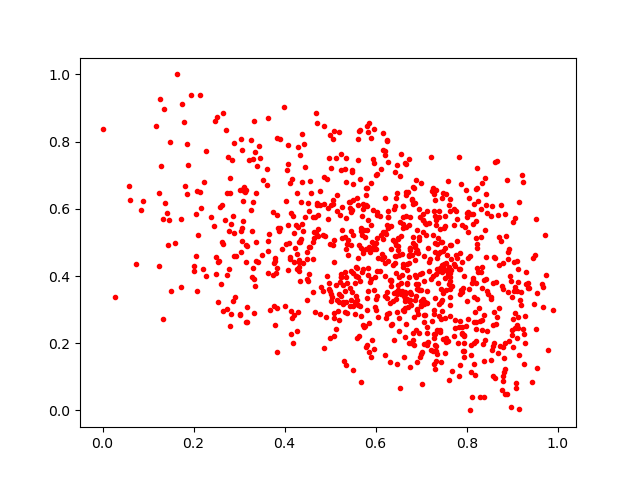

The table this chart was drawn from, first rows:
0.5396504, 0.50586647
0.3894, 0.5439
0.4111, 0.4574
0.2651, 0.8849
0.555, 0.3777
0.8845, 0.04779
0.2858, 0.3265
0.6733, 0.4374
0.6018, 0.4792
0.6504, 0.4618
0.2464, 0.8627
0.7749, 0.2463
0.4785, 0.2859
0.6868, 0.3284
0.6958, 0.5994
0.4613, 0.4496
0.5772, 0.5162
0.3602, 0.6708
0.3743, 0.4015
0.4123, 0.4519
0.7759, 0.5948
0.7252, 0.1776
0.3076, 0.5638
0.868, 0.1708
0.813, 0.3884
0.9238, 0.2427
0.1415, 0.5865
0.4267, 0.4654
0.733, 0.1778
0.3157, 0.4919
0.6986, 0.1678
0.7329, 0.147
0.3636, 0.4757
0.7892, 0.2269
0.3631, 0.5047
0.9371, 0.3636
0.6819, 0.2312
0.5472, 0.5955
0.5688, 0.08575
0.224, 0.6809
0.7362, 0.5116
0.8534, 0.5795
0.4775, 0.611
0.1376, 0.6163
0.8003, 0.3268
0.5165, 0.2958
0.5693, 0.5215
0.589, 0.6767
0.3844, 0.5414
0.7995, 0.2526
0.2079, 0.3568
0.5664, 0.8358
0.6375, 0.5074
0.3165, 0.4887
0.4631, 0.5027
0.6657, 0.58
0.5201, 0.8279
0.3623, 0.7184
0.7892, 0.2482
0.6021, 0.7043
0.7021, 0.175
... 905 more rows
